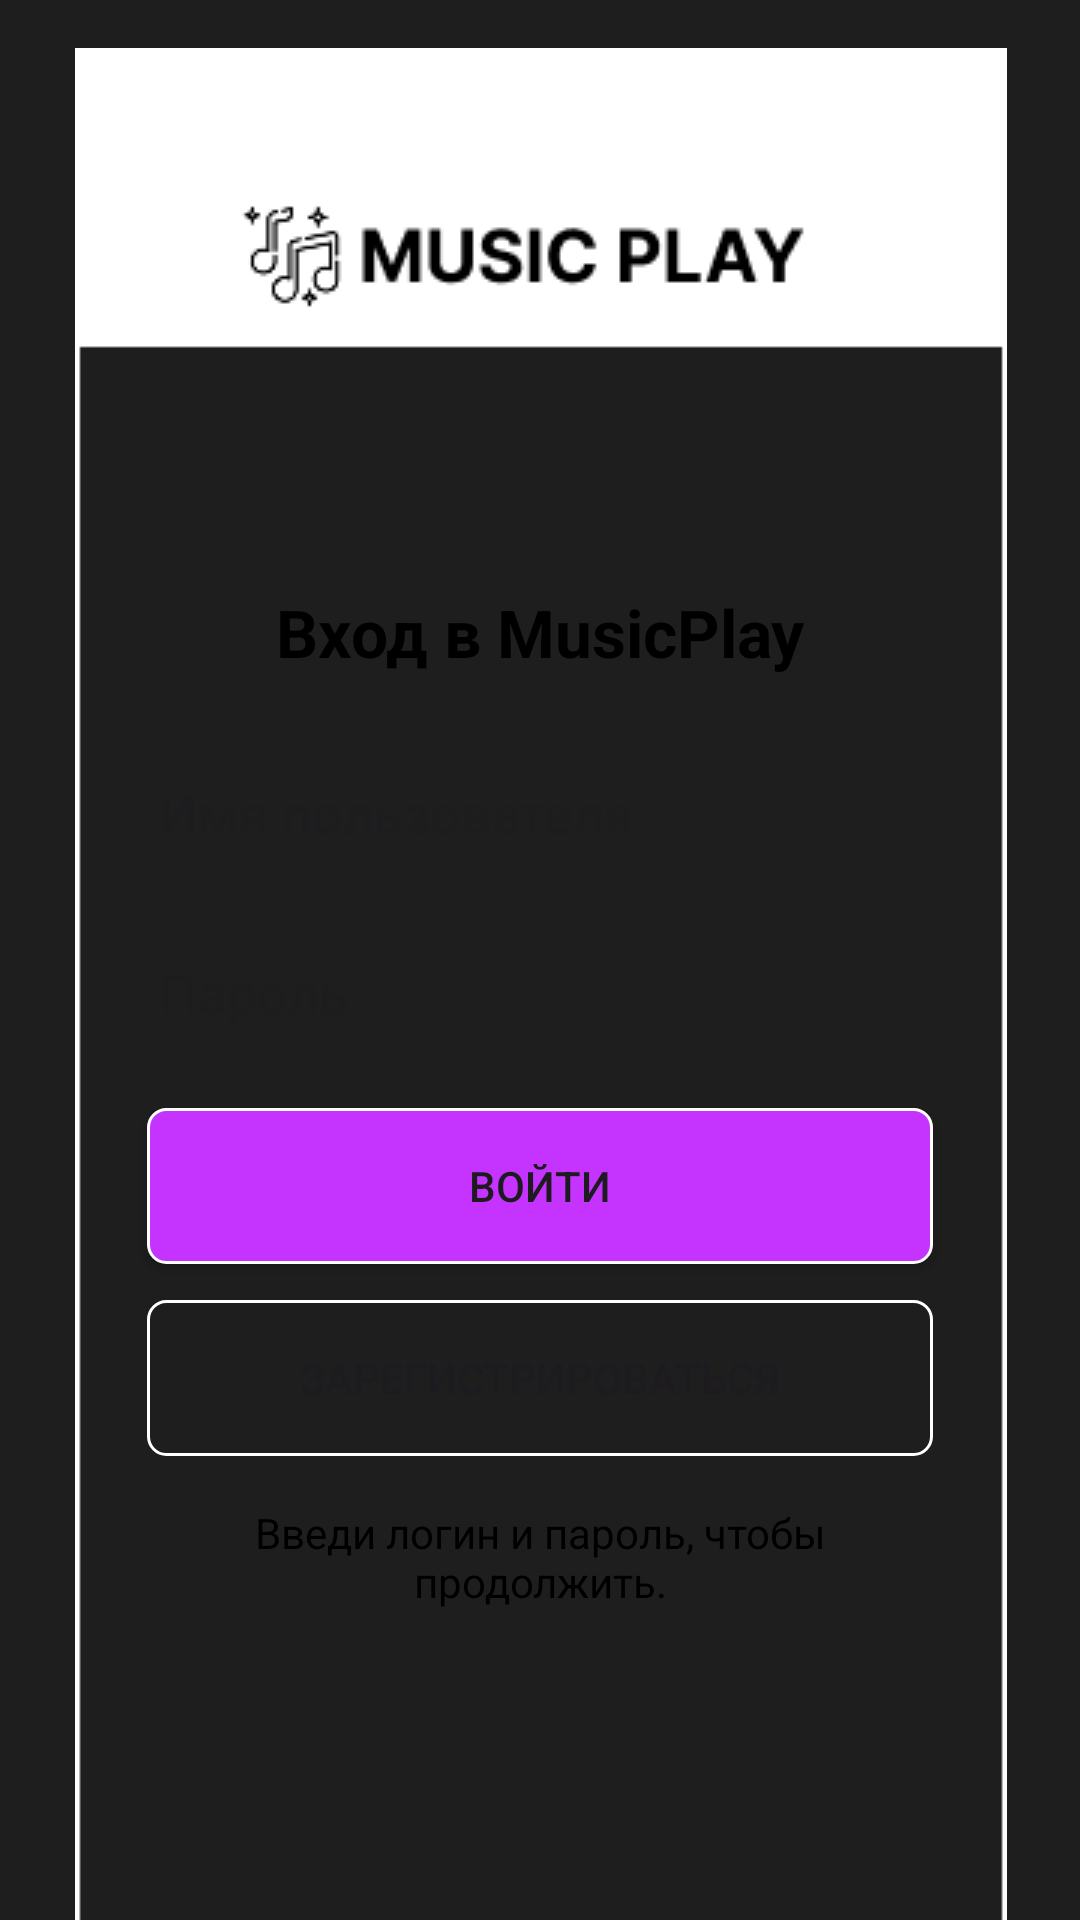

Reconstruct the res/layout file that produces this screen, plus the resources it refers to.
<!-- AndroidManifest.xml: application theme Theme.MusicPlay -->
<!-- res/layout/activity_auth.xml -->
<?xml version="1.0" encoding="utf-8"?>
<androidx.constraintlayout.widget.ConstraintLayout xmlns:android="http://schemas.android.com/apk/res/android"
    xmlns:app="http://schemas.android.com/apk/res-auto"
    xmlns:tools="http://schemas.android.com/tools"
    android:id="@+id/main"
    android:layout_width="match_parent"
    android:layout_height="match_parent"
    android:background="@color/gray"
    tools:context=".AuthActivity">

    <ImageView
        android:id="@+id/authBackground"
        android:layout_width="584dp"
        android:layout_height="696dp"
        android:layout_marginTop="16dp"
        app:layout_constraintEnd_toEndOf="parent"
        app:layout_constraintHorizontal_bias="0.5"
        app:layout_constraintStart_toStartOf="parent"
        app:layout_constraintTop_toTopOf="parent"
        app:srcCompat="@drawable/border" />

    <ImageView
        android:id="@+id/authLogo"
        android:layout_width="wrap_content"
        android:layout_height="wrap_content"
        android:layout_marginTop="68dp"
        app:layout_constraintEnd_toEndOf="parent"
        app:layout_constraintStart_toStartOf="parent"
        app:layout_constraintTop_toTopOf="parent"
        app:srcCompat="@drawable/logo" />

    <TextView
        android:id="@+id/authTitle"
        android:layout_width="wrap_content"
        android:layout_height="wrap_content"
        android:layout_marginTop="196dp"
        android:text="@string/auth_title"
        android:textColor="@android:color/black"
        android:textSize="22sp"
        android:textStyle="bold"
        app:layout_constraintEnd_toEndOf="parent"
        app:layout_constraintStart_toStartOf="parent"
        app:layout_constraintTop_toTopOf="parent" />

    <EditText
        android:id="@+id/usernameInput"
        android:layout_width="262dp"
        android:layout_height="48dp"
        android:layout_marginTop="20dp"
        android:backgroundTint="@android:color/transparent"
        android:ems="10"
        android:hint="@string/auth_username_hint"
        android:inputType="textPersonName"
        android:textColor="@android:color/black"
        app:layout_constraintEnd_toEndOf="parent"
        app:layout_constraintStart_toStartOf="parent"
        app:layout_constraintTop_toBottomOf="@+id/authTitle" />

    <EditText
        android:id="@+id/passwordInput"
        android:layout_width="262dp"
        android:layout_height="48dp"
        android:layout_marginTop="12dp"
        android:backgroundTint="@android:color/transparent"
        android:ems="10"
        android:hint="@string/auth_password_hint"
        android:inputType="textPassword"
        android:textColor="@android:color/black"
        app:layout_constraintEnd_toEndOf="parent"
        app:layout_constraintStart_toStartOf="parent"
        app:layout_constraintTop_toBottomOf="@+id/usernameInput" />

    <androidx.appcompat.widget.AppCompatButton
        android:id="@+id/loginButton"
        android:layout_width="262dp"
        android:layout_height="52dp"
        android:layout_marginTop="16dp"
        android:background="@drawable/button"
        android:text="@string/auth_login"
        app:layout_constraintEnd_toEndOf="parent"
        app:layout_constraintStart_toStartOf="parent"
        app:layout_constraintTop_toBottomOf="@+id/passwordInput" />

    <androidx.appcompat.widget.AppCompatButton
        android:id="@+id/registerButton"
        android:layout_width="262dp"
        android:layout_height="52dp"
        android:layout_marginTop="12dp"
        android:background="@drawable/button1"
        android:text="@string/auth_register"
        app:layout_constraintEnd_toEndOf="parent"
        app:layout_constraintStart_toStartOf="parent"
        app:layout_constraintTop_toBottomOf="@+id/loginButton" />

    <ProgressBar
        android:id="@+id/authProgress"
        style="?android:attr/progressBarStyleSmall"
        android:layout_width="wrap_content"
        android:layout_height="wrap_content"
        android:visibility="gone"
        app:layout_constraintBottom_toBottomOf="@+id/statusText"
        app:layout_constraintEnd_toStartOf="@+id/statusText"
        app:layout_constraintHorizontal_bias="1"
        app:layout_constraintStart_toStartOf="@+id/registerButton"
        app:layout_constraintTop_toTopOf="@+id/statusText" />

    <TextView
        android:id="@+id/statusText"
        android:layout_width="0dp"
        android:layout_height="wrap_content"
        android:layout_marginTop="16dp"
        android:text="@string/auth_status_ready"
        android:textAlignment="center"
        android:textColor="@android:color/black"
        app:layout_constraintEnd_toEndOf="@+id/registerButton"
        app:layout_constraintStart_toStartOf="@+id/registerButton"
        app:layout_constraintTop_toBottomOf="@+id/registerButton" />

</androidx.constraintlayout.widget.ConstraintLayout>
<!-- resources referenced by this layout -->
<resources>
  <color name="gray">#1E1E1E</color>
  <!-- drawable border: png bitmap (drawable, 3057 bytes) -->
  <!-- drawable button (drawable) -->
  <?xml version="1.0" encoding="utf-8"?>
  <shape xmlns:android="http://schemas.android.com/apk/res/android">
      <corners android:radius="6dp" /> 
      <solid android:color="@color/purple"></solid>
      <stroke
          android:width="1dp"
          android:color="@color/white" />
  </shape>
  <!-- drawable button1 (drawable) -->
  <?xml version="1.0" encoding="utf-8"?>
  <shape xmlns:android="http://schemas.android.com/apk/res/android">
      <corners android:radius="6dp" /> 
      <stroke
          android:width="1dp"
          android:color="@color/white" />
  </shape>
  <!-- drawable logo: png bitmap (drawable, 2454 bytes) -->
  <string name="auth_login">Войти</string>
  <string name="auth_password_hint">Пароль</string>
  <string name="auth_register">Зарегистрироваться</string>
  <string name="auth_status_ready">Введи логин и пароль, чтобы продолжить.</string>
  <string name="auth_title">Вход в MusicPlay</string>
  <string name="auth_username_hint">Имя пользователя</string>
  <style name="Theme.MusicPlay" parent="Base.Theme.MusicPlay" />
  <color name="purple">#C533FF</color>
  <color name="white">#FFFFFFFF</color>
  <style name="Base.Theme.MusicPlay" parent="Theme.Material3.DayNight.NoActionBar">
          
          
      </style>
</resources>
